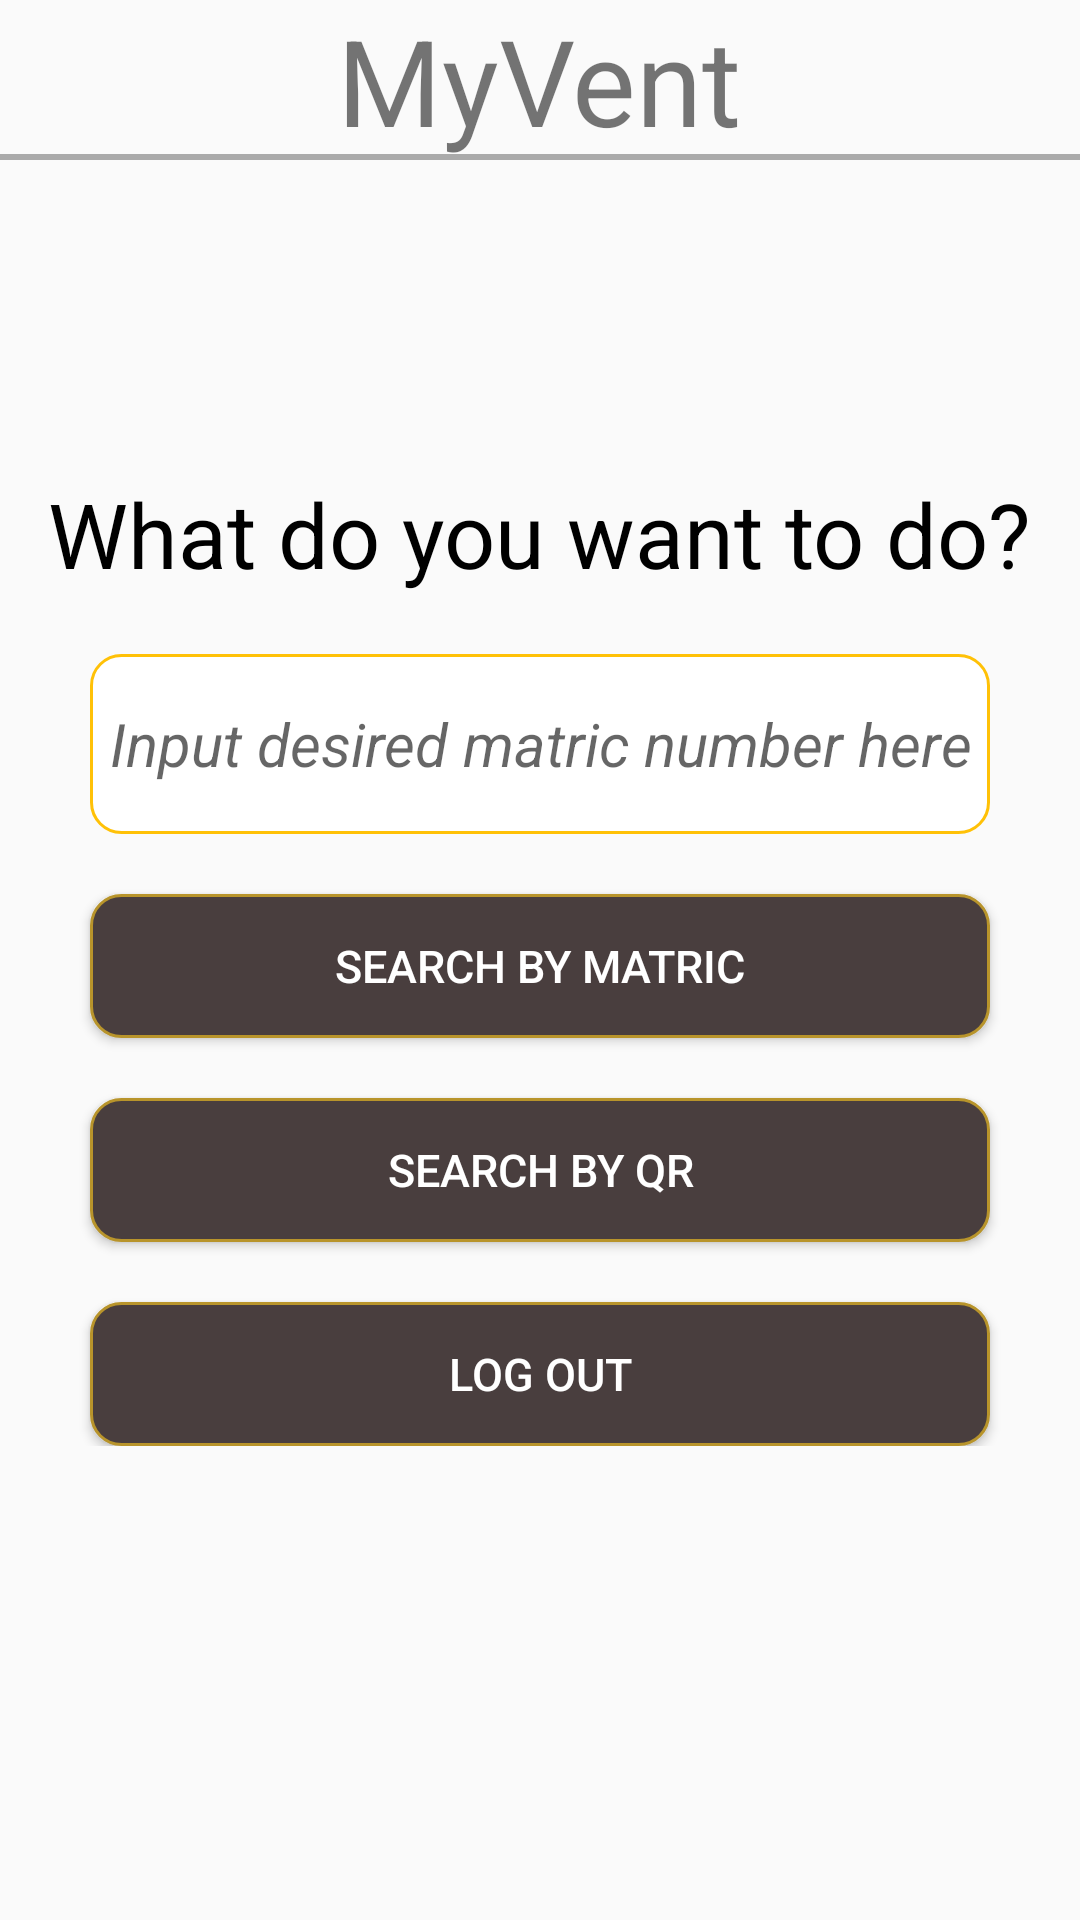

This screen was rendered from an Android layout file. Write that file and the resources it references.
<!-- AndroidManifest.xml: application theme AppTheme -->
<!-- res/layout/home_staff.xml -->
<?xml version="1.0" encoding="utf-8"?>
<RelativeLayout
    xmlns:android="http://schemas.android.com/apk/res/android"
    android:layout_width="match_parent"
    android:layout_height="match_parent">

    <TextView
        android:id="@+id/title"
        android:layout_width="wrap_content"
        android:layout_height="wrap_content"
        android:text="@string/app_name"
        android:textSize="40sp"
        android:layout_alignParentTop="true"
        android:layout_centerHorizontal="true"/>

    <View style="@style/Divider"
        android:layout_width="match_parent"
        android:layout_height="2dp"
        android:background="@android:color/darker_gray"
        android:layout_alignBottom="@id/title"
        android:layout_marginTop="15dp"/>

    <RelativeLayout
        android:layout_width="match_parent"
        android:layout_height="wrap_content"
        android:layout_centerHorizontal="true"
        android:layout_centerVertical="true">

        <TextView
            android:id="@+id/welcomeHomeStaff"
            android:layout_width="wrap_content"
            android:layout_height="wrap_content"
            android:textColor="#000000"
            android:text="@string/login_success"
            android:textSize="30sp"
            android:layout_centerHorizontal="true"/>

        <EditText
            android:id="@+id/matric"
            android:layout_width="300sp"
            android:layout_height="60sp"
            android:layout_margin="20sp"
            android:background="@drawable/textbox_design_1"
            android:gravity="center"
            android:textSize="20sp"
            android:textColor="#000000"
            android:layout_centerHorizontal="true"
            android:hint="@string/matricHint"
            android:layout_below="@id/welcomeHomeStaff"/>

        <Button
            android:id="@+id/searchMatric"
            android:layout_width="300sp"
            android:background="@drawable/button_design_1"
            android:layout_height="wrap_content"
            android:text="@string/searchByMatric"
            android:textSize="15sp"
            android:textColor="#FFFFFF"
            android:layout_centerHorizontal="true"
            android:layout_below="@id/matric"/>

        <Button
            android:id="@+id/qrScan"
            android:layout_width="300sp"
            android:layout_height="wrap_content"
            android:background="@drawable/button_design_1"
            android:text="@string/searchByQR"
            android:textSize="15sp"
            android:textColor="#FFFFFF"
            android:layout_marginTop="20sp"
            android:layout_centerHorizontal="true"
            android:layout_below="@id/searchMatric"/>/>

        <Button
            android:id="@+id/logoutStaff"
            android:layout_width="300sp"
            android:layout_height="wrap_content"
            android:layout_marginTop="20sp"
            android:textColor="#FFFFFF"
            android:background="@drawable/button_design_1"
            android:text="@string/logout"
            android:textSize="15sp"
            android:layout_centerHorizontal="true"
            android:layout_below="@id/qrScan"/>

    </RelativeLayout>


</RelativeLayout>
<!-- resources referenced by this layout -->
<resources>
  <!-- drawable button_design_1 (drawable) -->
  <?xml version="1.0" encoding="utf-8"?>
  <shape xmlns:android="http://schemas.android.com/apk/res/android" >
  
      <solid android:color="#493E3E" />
  
      <stroke
          android:width="1dp"
          android:color="#B8942B" />
      <corners
          android:radius="10dp"
          />
  
  </shape>
  <!-- drawable textbox_design_1 (drawable) -->
  <?xml version="1.0" encoding="utf-8"?>
  <shape xmlns:android="http://schemas.android.com/apk/res/android" >
  
      <solid android:color="#FFFFFF"/>
  
      <stroke
          android:width="1dp"
          android:color="#FFC107"/>
      <corners
          android:radius="10dp"/>
  
  </shape>
  <string name="app_name">MyVent</string>
  <string name="login_success">What do you want to do?</string>
  <string name="logout">Log Out</string>
  <string name="matricHint"><i>Input desired matric number here</i></string>
  <string name="searchByMatric">Search by Matric</string>
  <string name="searchByQR">Search by QR</string>
  <style name="Divider">
          <item name="android:layout_width">match_parent</item>
          <item name="android:layout_height">5dp</item>
          <item name="android:background">?android:attr/listDivider</item>
      </style>
  <style name="AppTheme" parent="Theme.AppCompat.Light.NoActionBar">
          
          <item name="colorPrimary">@color/colorPrimary</item>
          <item name="colorPrimaryDark">@color/colorPrimaryDark</item>
          <item name="colorAccent">@color/colorAccent</item>
      </style>
  <!-- not gathered from this repository: default colours our renderer supplied (Android Studio template values) -->
  <color name="colorPrimary">#FF6200EE</color>
  <color name="colorPrimaryDark">#FF3700B3</color>
  <color name="colorAccent">#FF03DAC5</color>
</resources>
